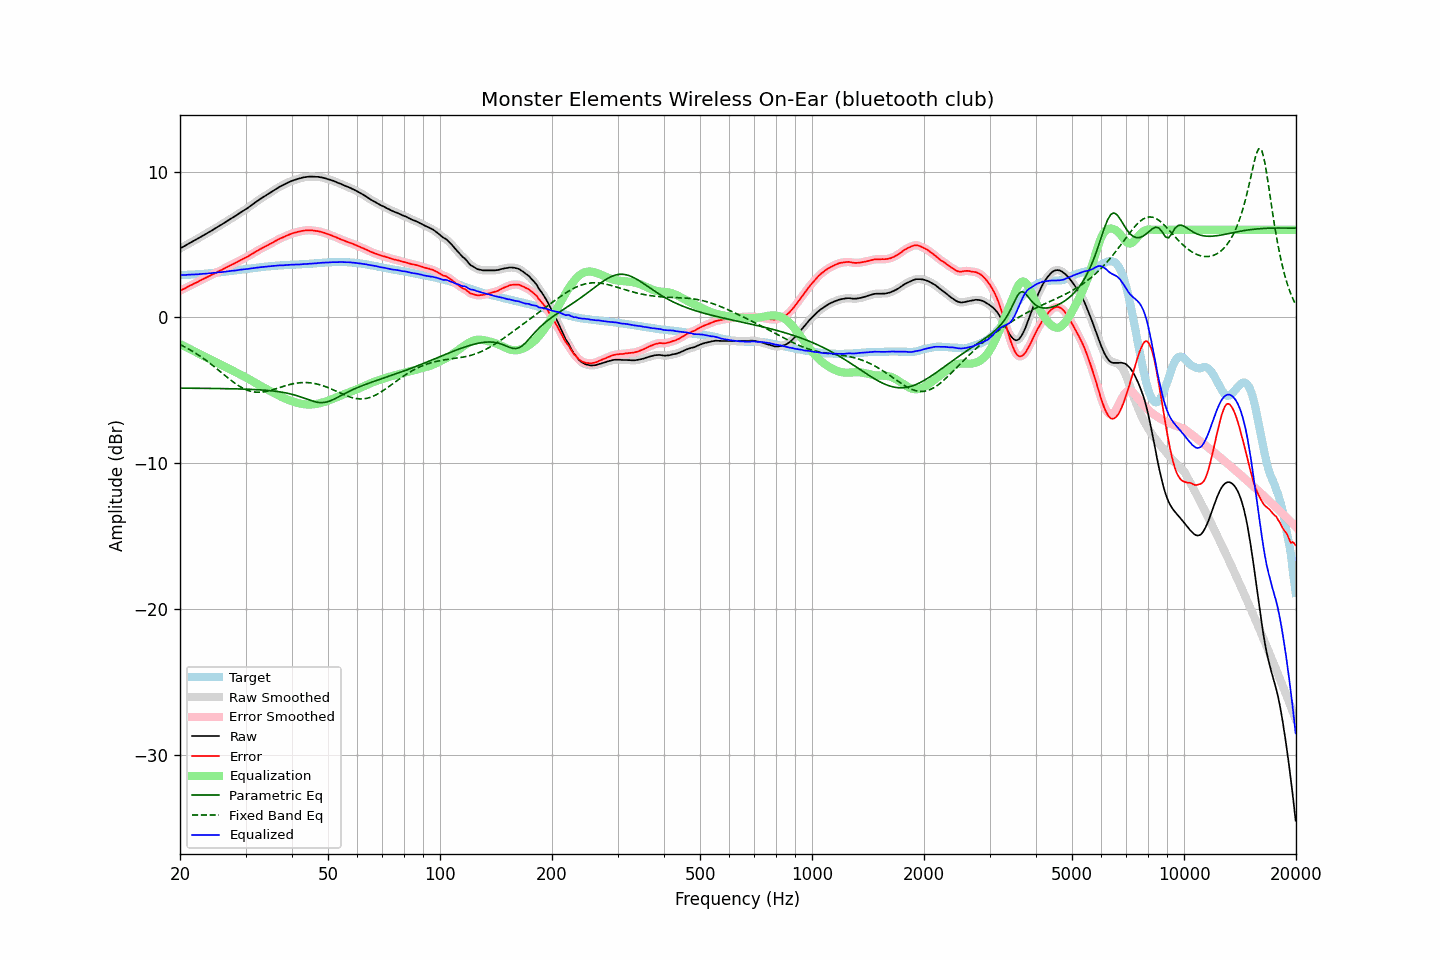

The data file committed next to this chart (first rows):
frequency, raw, error, smoothed, error_smoothed, equalization, parametric_eq, fixed_band_eq, equalized_raw, equalized_smoothed, target
20.00, 4.72, 1.83, 4.72, 1.83, -1.83, -4.85, -1.86, 2.90, 2.90, 2.90
20.20, 4.78, 1.89, 4.78, 1.88, -1.88, -4.85, -1.92, 2.90, 2.90, 2.90
20.40, 4.84, 1.94, 4.84, 1.94, -1.94, -4.85, -1.97, 2.91, 2.90, 2.91
20.61, 4.90, 1.99, 4.90, 1.99, -1.99, -4.85, -2.03, 2.91, 2.91, 2.92
20.81, 4.96, 2.05, 4.97, 2.05, -2.05, -4.85, -2.08, 2.91, 2.92, 2.92
21.02, 5.03, 2.11, 5.03, 2.11, -2.10, -4.85, -2.15, 2.93, 2.93, 2.93
21.23, 5.09, 2.17, 5.09, 2.16, -2.16, -4.85, -2.21, 2.93, 2.93, 2.93
21.44, 5.15, 2.22, 5.15, 2.22, -2.22, -4.85, -2.27, 2.94, 2.94, 2.93
21.66, 5.21, 2.27, 5.21, 2.27, -2.27, -4.85, -2.34, 2.94, 2.94, 2.94
21.87, 5.27, 2.33, 5.27, 2.32, -2.33, -4.85, -2.40, 2.95, 2.94, 2.94
22.09, 5.33, 2.38, 5.33, 2.38, -2.38, -4.86, -2.47, 2.95, 2.95, 2.95
22.31, 5.39, 2.43, 5.40, 2.44, -2.44, -4.86, -2.54, 2.95, 2.96, 2.96
22.54, 5.46, 2.50, 5.46, 2.49, -2.49, -4.86, -2.62, 2.97, 2.97, 2.96
22.76, 5.52, 2.55, 5.53, 2.55, -2.55, -4.86, -2.69, 2.97, 2.98, 2.97
22.99, 5.59, 2.61, 5.59, 2.61, -2.61, -4.86, -2.77, 2.99, 2.98, 2.98
23.22, 5.65, 2.66, 5.65, 2.66, -2.66, -4.86, -2.85, 2.99, 2.99, 2.99
23.45, 5.71, 2.71, 5.72, 2.72, -2.72, -4.86, -2.93, 3.00, 3.00, 3.00
23.69, 5.78, 2.77, 5.78, 2.77, -2.77, -4.86, -3.01, 3.01, 3.01, 3.01
23.92, 5.84, 2.82, 5.84, 2.82, -2.82, -4.86, -3.09, 3.02, 3.02, 3.02
24.16, 5.90, 2.87, 5.91, 2.88, -2.88, -4.87, -3.18, 3.03, 3.03, 3.03
24.40, 5.97, 2.93, 5.97, 2.93, -2.93, -4.87, -3.26, 3.04, 3.04, 3.04
24.65, 6.04, 2.98, 6.04, 2.98, -2.99, -4.87, -3.35, 3.06, 3.05, 3.06
24.89, 6.10, 3.04, 6.11, 3.04, -3.04, -4.87, -3.44, 3.06, 3.07, 3.07
25.14, 6.17, 3.10, 6.18, 3.10, -3.10, -4.87, -3.53, 3.08, 3.08, 3.08
25.39, 6.24, 3.16, 6.24, 3.15, -3.15, -4.87, -3.62, 3.09, 3.09, 3.09
25.65, 6.31, 3.22, 6.31, 3.21, -3.21, -4.87, -3.71, 3.10, 3.10, 3.10
25.91, 6.37, 3.26, 6.38, 3.26, -3.27, -4.88, -3.80, 3.11, 3.11, 3.11
26.16, 6.44, 3.32, 6.44, 3.32, -3.32, -4.88, -3.89, 3.12, 3.12, 3.12
26.43, 6.51, 3.38, 6.51, 3.38, -3.38, -4.88, -3.98, 3.13, 3.13, 3.13
26.69, 6.58, 3.44, 6.58, 3.44, -3.43, -4.88, -4.07, 3.15, 3.15, 3.14
26.96, 6.65, 3.49, 6.65, 3.49, -3.49, -4.88, -4.16, 3.16, 3.16, 3.16
27.23, 6.72, 3.55, 6.72, 3.55, -3.54, -4.89, -4.25, 3.18, 3.18, 3.17
27.50, 6.79, 3.60, 6.79, 3.60, -3.60, -4.89, -4.33, 3.19, 3.19, 3.19
27.77, 6.85, 3.65, 6.86, 3.66, -3.66, -4.89, -4.42, 3.20, 3.20, 3.20
28.05, 6.92, 3.70, 6.92, 3.71, -3.71, -4.89, -4.50, 3.21, 3.21, 3.22
28.33, 6.99, 3.77, 6.99, 3.76, -3.77, -4.90, -4.57, 3.23, 3.23, 3.23
28.62, 7.06, 3.82, 7.07, 3.82, -3.82, -4.90, -4.65, 3.24, 3.24, 3.25
28.90, 7.14, 3.89, 7.14, 3.88, -3.88, -4.90, -4.72, 3.26, 3.26, 3.26
29.19, 7.21, 3.94, 7.21, 3.94, -3.94, -4.91, -4.78, 3.28, 3.28, 3.27
29.48, 7.28, 4.00, 7.28, 4.00, -3.99, -4.91, -4.84, 3.29, 3.29, 3.28
29.78, 7.35, 4.05, 7.35, 4.05, -4.05, -4.91, -4.90, 3.30, 3.30, 3.30
30.08, 7.42, 4.11, 7.42, 4.11, -4.11, -4.92, -4.95, 3.31, 3.31, 3.31
30.38, 7.49, 4.16, 7.49, 4.17, -4.17, -4.92, -4.99, 3.32, 3.32, 3.33
30.68, 7.57, 4.23, 7.57, 4.23, -4.24, -4.93, -5.03, 3.34, 3.34, 3.34
30.99, 7.65, 4.29, 7.65, 4.30, -4.30, -4.93, -5.06, 3.35, 3.35, 3.36
31.30, 7.73, 4.37, 7.73, 4.36, -4.36, -4.94, -5.09, 3.37, 3.37, 3.37
31.61, 7.81, 4.43, 7.81, 4.43, -4.43, -4.94, -5.11, 3.38, 3.38, 3.38
31.93, 7.89, 4.50, 7.89, 4.50, -4.49, -4.95, -5.12, 3.40, 3.40, 3.39
32.24, 7.97, 4.56, 7.97, 4.56, -4.56, -4.95, -5.13, 3.42, 3.41, 3.41
32.57, 8.04, 4.62, 8.05, 4.63, -4.62, -4.96, -5.13, 3.42, 3.43, 3.42
32.89, 8.12, 4.69, 8.12, 4.68, -4.68, -4.97, -5.13, 3.44, 3.44, 3.44
33.22, 8.19, 4.75, 8.19, 4.74, -4.74, -4.97, -5.12, 3.45, 3.45, 3.45
33.55, 8.26, 4.80, 8.26, 4.80, -4.80, -4.98, -5.10, 3.46, 3.46, 3.46
33.89, 8.33, 4.86, 8.33, 4.86, -4.86, -4.99, -5.08, 3.47, 3.47, 3.47
34.23, 8.40, 4.91, 8.40, 4.92, -4.92, -5.00, -5.06, 3.49, 3.49, 3.49
34.57, 8.47, 4.97, 8.47, 4.97, -4.98, -5.01, -5.04, 3.50, 3.50, 3.50
34.92, 8.54, 5.04, 8.54, 5.03, -5.03, -5.02, -5.01, 3.51, 3.51, 3.51
35.27, 8.61, 5.09, 8.61, 5.09, -5.09, -5.03, -4.98, 3.52, 3.52, 3.52
35.62, 8.68, 5.15, 8.68, 5.15, -5.15, -5.04, -4.95, 3.53, 3.53, 3.53
35.97, 8.75, 5.21, 8.75, 5.21, -5.21, -5.06, -4.91, 3.54, 3.54, 3.54
... 635 more rows
